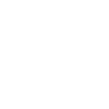
t = 0.00 s
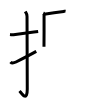
t = 5.00 s
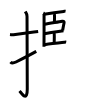
t = 10.00 s
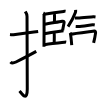
t = 15.00 s
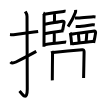
t = 20.00 s
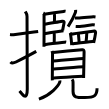
t = 25.00 s

The animated SVG that drew these frames (rendered in a browser with its animation timeline set to each time). Animation: 25 SMIL elements (animate=25); one cycle of 25.00 s.

<svg width="109px" height="109px" viewBox="0 0 px 109px" xmlns="http://www.w3.org/2000/svg" xmlns:xlink="http://www.w3.org/1999/xlink" xml:space="preserve" version="1.1"  baseProfile="full">
<path d="M10,34.42c2.08,0.25,1.27,0.55,3.5,0.25c5.5-0.75,15.5-2,24.67-3.17" style="fill:none;stroke:black;stroke-width:3;opacity:0">
  <animate attributeType="CSS" attributeName="opacity" from="0" to="1" begin="0s" dur="1s" repeatCount="0" fill="freeze" />
</path>
<path d="M25.27,11.5c0.48,0.92,1.76,1.99,1.76,5.02c0,15.23,0.24,60.96,0.24,72.4c0,14.25-6.32,3.53-7.77,2" style="fill:none;stroke:black;stroke-width:3;opacity:0">
  <animate attributeType="CSS" attributeName="opacity" from="0" to="1" begin="1s" dur="1s" repeatCount="0" fill="freeze" />
</path>
<path d="M10.5,62.02c1.25,1.48,2.74,1.35,5.5-0.02c1.63-0.81,13.35-6.7,20.25-10.58" style="fill:none;stroke:black;stroke-width:3;opacity:0">
  <animate attributeType="CSS" attributeName="opacity" from="0" to="1" begin="2s" dur="1s" repeatCount="0" fill="freeze" />
</path>
<path d="M43.38,12.86c0.38,0.17,0.6,1.85,0.68,2.25c0.07,0.39,0,29.15-0.08,31.63" style="fill:none;stroke:black;stroke-width:3;opacity:0">
  <animate attributeType="CSS" attributeName="opacity" from="0" to="1" begin="3s" dur="1s" repeatCount="0" fill="freeze" />
</path>
<path d="M44.14,14.31c2.48-0.45,13.81-2.26,19.58-2.92c0.87-0.1,1.4-0.18,1.84-0.1" style="fill:none;stroke:black;stroke-width:3;opacity:0">
  <animate attributeType="CSS" attributeName="opacity" from="0" to="1" begin="4s" dur="1s" repeatCount="0" fill="freeze" />
</path>
<path d="M53.75,13.4c0.38,0.17,0.6,0.85,0.68,1.25s0.05,5.36-0.03,7.84" style="fill:none;stroke:black;stroke-width:3;opacity:0">
  <animate attributeType="CSS" attributeName="opacity" from="0" to="1" begin="5s" dur="1s" repeatCount="0" fill="freeze" />
</path>
<path d="M44.29,24.32c5.94-1.1,13.77-2.35,17.9-3.12c1.67-0.31,2.13,0.48,1.9,1.56c-0.42,1.96-1.04,5.27-1.47,7.62" style="fill:none;stroke:black;stroke-width:3;opacity:0">
  <animate attributeType="CSS" attributeName="opacity" from="0" to="1" begin="6s" dur="1s" repeatCount="0" fill="freeze" />
</path>
<path d="M44.31,33.72c2.48-0.45,16.83-2.55,19.17-2.88" style="fill:none;stroke:black;stroke-width:3;opacity:0">
  <animate attributeType="CSS" attributeName="opacity" from="0" to="1" begin="7s" dur="1s" repeatCount="0" fill="freeze" />
</path>
<path d="M53.51,32.42c0.38,0.17,0.6,0.85,0.68,1.25c0.08,0.39,0.05,7.13-0.03,9.62" style="fill:none;stroke:black;stroke-width:3;opacity:0">
  <animate attributeType="CSS" attributeName="opacity" from="0" to="1" begin="8s" dur="1s" repeatCount="0" fill="freeze" />
</path>
<path d="M44.14,44.55c2.48-0.45,14.45-1.68,20.22-2.34c0.88-0.1,1.4-0.18,1.84-0.1" style="fill:none;stroke:black;stroke-width:3;opacity:0">
  <animate attributeType="CSS" attributeName="opacity" from="0" to="1" begin="9s" dur="1s" repeatCount="0" fill="freeze" />
</path>
<path d="M75.64,9.96c0.08,0.84-0.02,1.93-0.27,2.65c-1.61,4.56-3.65,8.43-7.33,13.98" style="fill:none;stroke:black;stroke-width:3;opacity:0">
  <animate attributeType="CSS" attributeName="opacity" from="0" to="1" begin="10s" dur="1s" repeatCount="0" fill="freeze" />
</path>
<path d="M74.9,17.95c0.57,0.04,1.69,0.19,2.71,0.16c4.71-0.17,12.64-1.14,15.76-1.3c0.88-0.05,1.7,0.06,2.14,0.12" style="fill:none;stroke:black;stroke-width:3;opacity:0">
  <animate attributeType="CSS" attributeName="opacity" from="0" to="1" begin="11s" dur="1s" repeatCount="0" fill="freeze" />
</path>
<path d="M75.68,26.37c0.53,0.05,1.56,0.26,2.5,0.21c4.36-0.23,11.68-1.53,14.57-1.76c0.81-0.06,1.57,0.08,1.98,0.16" style="fill:none;stroke:black;stroke-width:3;opacity:0">
  <animate attributeType="CSS" attributeName="opacity" from="0" to="1" begin="12s" dur="1s" repeatCount="0" fill="freeze" />
</path>
<path d="M70.06,32.82c0.13,0.21,0.27,0.38,0.33,0.65c0.46,2.08,1.02,7.8,1.34,11.54" style="fill:none;stroke:black;stroke-width:3;opacity:0">
  <animate attributeType="CSS" attributeName="opacity" from="0" to="1" begin="13s" dur="1s" repeatCount="0" fill="freeze" />
</path>
<path d="M70.89,34.23c2.95-0.81,21.93-2.97,23.49-3.25c0.57-0.1,1.35,0.7,1.2,1.87c-0.32,2.44-1.11,6.62-1.96,10.09" style="fill:none;stroke:black;stroke-width:3;opacity:0">
  <animate attributeType="CSS" attributeName="opacity" from="0" to="1" begin="14s" dur="1s" repeatCount="0" fill="freeze" />
</path>
<path d="M78.35,33.07c0.09,1.38,0.72,8.13,0.81,9.69" style="fill:none;stroke:black;stroke-width:3;opacity:0">
  <animate attributeType="CSS" attributeName="opacity" from="0" to="1" begin="15s" dur="1s" repeatCount="0" fill="freeze" />
</path>
<path d="M86.82,32.2c-0.09,2.25-0.54,8.13-0.72,9.51" style="fill:none;stroke:black;stroke-width:3;opacity:0">
  <animate attributeType="CSS" attributeName="opacity" from="0" to="1" begin="16s" dur="1s" repeatCount="0" fill="freeze" />
</path>
<path d="M72.15,43.87c1.84-0.31,19.16-2.23,21.68-2.7" style="fill:none;stroke:black;stroke-width:3;opacity:0">
  <animate attributeType="CSS" attributeName="opacity" from="0" to="1" begin="17s" dur="1s" repeatCount="0" fill="freeze" />
</path>
<path d="M51.93,51.05c0.25,0.63,0.62,1.6,0.62,2.44s-0.3,26.07-0.22,26.91" style="fill:none;stroke:black;stroke-width:3;opacity:0">
  <animate attributeType="CSS" attributeName="opacity" from="0" to="1" begin="18s" dur="1s" repeatCount="0" fill="freeze" />
</path>
<path d="M52.96,52.41c1.42-0.1,28-2.55,29.29-2.67c1.08-0.11,1.84,0.45,1.84,1.96c0,2.35-0.5,25.67-0.5,26.3" style="fill:none;stroke:black;stroke-width:3;opacity:0">
  <animate attributeType="CSS" attributeName="opacity" from="0" to="1" begin="19s" dur="1s" repeatCount="0" fill="freeze" />
</path>
<path d="M52.5,61c2.03,0,29.09-2.51,31.37-2.51" style="fill:none;stroke:black;stroke-width:3;opacity:0">
  <animate attributeType="CSS" attributeName="opacity" from="0" to="1" begin="20s" dur="1s" repeatCount="0" fill="freeze" />
</path>
<path d="M52.62,69.04c2.82,0,27.43-2.36,31.08-2.36" style="fill:none;stroke:black;stroke-width:3;opacity:0">
  <animate attributeType="CSS" attributeName="opacity" from="0" to="1" begin="21s" dur="1s" repeatCount="0" fill="freeze" />
</path>
<path d="M52.56,77.98c2.82,0,27-1.76,30.65-1.76" style="fill:none;stroke:black;stroke-width:3;opacity:0">
  <animate attributeType="CSS" attributeName="opacity" from="0" to="1" begin="22s" dur="1s" repeatCount="0" fill="freeze" />
</path>
<path d="M59.84,80.54c0.06,0.44,0.12,1.13-0.12,1.76c-1.42,3.71-8.93,12.58-20.79,16.86" style="fill:none;stroke:black;stroke-width:3;opacity:0">
  <animate attributeType="CSS" attributeName="opacity" from="0" to="1" begin="23s" dur="1s" repeatCount="0" fill="freeze" />
</path>
<path d="M72.15,79.4c0.47,0.61,0.85,1.34,0.87,2.29c0.13,4.23,0.03,3.72,0.03,9.92c0,6.2,3.96,5.95,11.79,5.95c9.89,0,12.21-2.06,12.21-9.21" style="fill:none;stroke:black;stroke-width:3;opacity:0">
  <animate attributeType="CSS" attributeName="opacity" from="0" to="1" begin="24s" dur="1s" repeatCount="0" fill="freeze" />
</path>
</svg>
